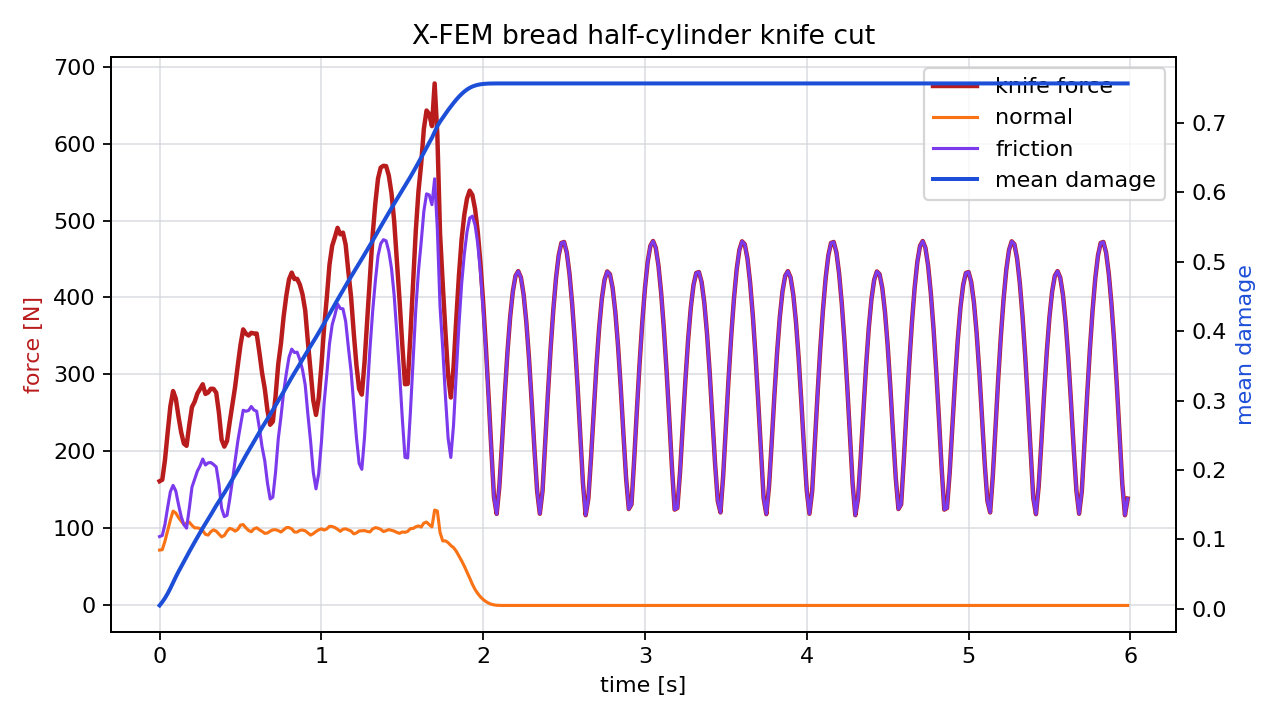

Values plotted in this chart, from the file beside it:
time_s, force_n, normal_force_n, friction_force_n, active_particles, mean_damage
0.00000000, 161.4, 71.92, 89.48, 15, 0.004913
0.01667, 163.3, 72.44, 90.88, 17, 0.009857
0.03333, 189.3, 83.68, 105.6, 22, 0.01556
0.05, 224.9, 97.25, 127.6, 29, 0.02216
0.06667, 258.8, 111, 147.8, 37, 0.02967
0.08333, 278.5, 122.5, 156, 46, 0.03792
0.1, 268.8, 120, 148.8, 50, 0.04596
0.1167, 245.5, 114.3, 131.2, 55, 0.05358
0.1333, 225, 109.4, 115.6, 59, 0.06084
0.15, 210.3, 105.4, 104.9, 63, 0.06786
0.1667, 207.4, 106.9, 100.4, 69, 0.07504
0.1833, 234.1, 108.3, 125.9, 75, 0.08234
0.2, 257.7, 104, 153.7, 78, 0.08938
0.2167, 264.6, 100.8, 163.9, 82, 0.09624
0.2333, 275.2, 100.7, 174.5, 87, 0.1031
0.25, 281.1, 99.87, 181.2, 92, 0.1099
0.2667, 287.3, 97.14, 190.2, 96, 0.1166
0.2833, 274.7, 92.31, 182.4, 100, 0.1229
0.3, 276.6, 91.39, 185.2, 104, 0.1291
0.3167, 281.5, 95.82, 185.7, 111, 0.1356
0.3333, 281.3, 98.18, 183.1, 116, 0.1423
0.35, 276.3, 96.48, 179.8, 121, 0.1488
0.3667, 250.3, 92.76, 157.5, 125, 0.155
0.3833, 215.3, 89.04, 126.2, 129, 0.161
0.4, 206.3, 90.88, 115.4, 134, 0.167
0.4167, 213.6, 96.48, 117.1, 140, 0.1734
0.4333, 238.1, 100.1, 138, 146, 0.1801
0.45, 261, 98.95, 162.1, 150, 0.1868
0.4667, 283.8, 96.56, 187.3, 154, 0.1933
0.4833, 312, 98.68, 213.3, 159, 0.2
0.5, 338.3, 104.4, 233.9, 165, 0.2071
0.5167, 358.6, 105, 253.5, 170, 0.2143
0.5333, 353.1, 100.9, 252.2, 174, 0.2211
0.55, 350.6, 97.41, 253.2, 179, 0.2278
0.5667, 354.1, 95.68, 258.4, 183, 0.2343
0.5833, 353.3, 99.5, 253.8, 189, 0.2411
0.6, 353.1, 100.9, 252.3, 195, 0.248
0.6167, 328.8, 98.24, 230.5, 199, 0.2546
0.6333, 302.2, 96.23, 205.9, 204, 0.2611
0.65, 281.6, 93.62, 188, 208, 0.2674
0.6667, 253.2, 94.11, 159.1, 213, 0.2737
0.6833, 234.7, 96.46, 138.3, 218, 0.2801
0.7, 238.8, 98.19, 140.6, 223, 0.2866
0.7167, 271.3, 98.36, 173, 228, 0.2932
0.7333, 313.5, 97.24, 216.2, 232, 0.2998
0.75, 340.2, 95.35, 244.9, 236, 0.3062
0.7667, 375.3, 98.25, 277.1, 242, 0.3129
0.7833, 402.5, 101.1, 301.4, 247, 0.3198
0.8, 423.7, 101.2, 322.5, 252, 0.3267
0.8167, 432.3, 99.38, 332.9, 257, 0.3335
0.8333, 423.9, 95.38, 328.5, 261, 0.34
0.85, 424.3, 95.32, 329, 266, 0.3465
0.8667, 416.8, 97.53, 319.3, 271, 0.3531
0.8833, 404.1, 97.92, 306.2, 276, 0.3598
0.9, 383.3, 96.98, 286.4, 282, 0.3663
0.9167, 342.2, 94.26, 247.9, 286, 0.3727
0.9333, 304.3, 91.4, 212.9, 290, 0.3788
0.95, 266.1, 93.33, 172.7, 296, 0.385
0.9667, 247.5, 96.04, 151.4, 301, 0.3914
0.9833, 269.3, 98.19, 171.1, 306, 0.3979
... 300 more rows
